Run: headless pygame with SDL's dummy video driver; simulated clock (each Clock.tick advances the game by its frame time, no real sleeping); random seed 0; keys injected as events and as key.get_pressed() state; mouse plan: one left click at the window centre at the start of phase 2, then a move to the lower-right quarter at the start of phase 3; restart key R tapped at the start of phases 3 and 4.
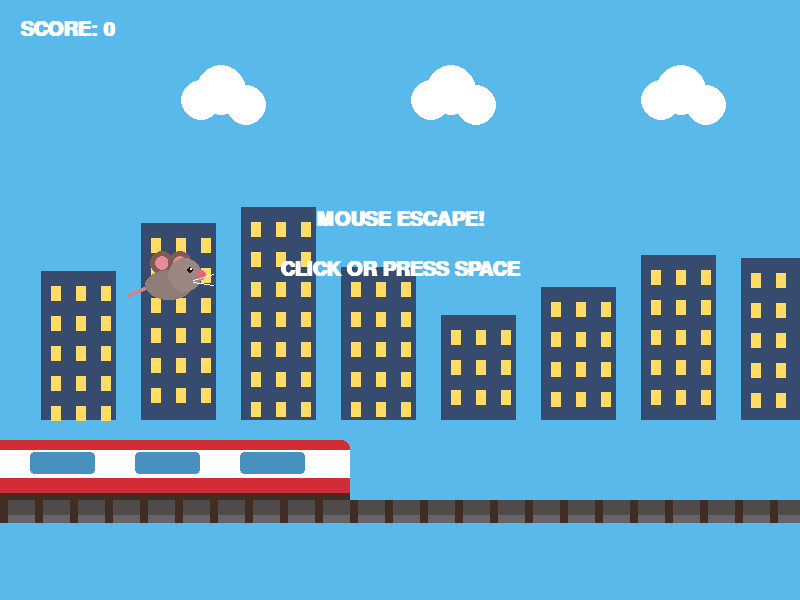
Frame 1 of 4 · flips 1–60 · no input
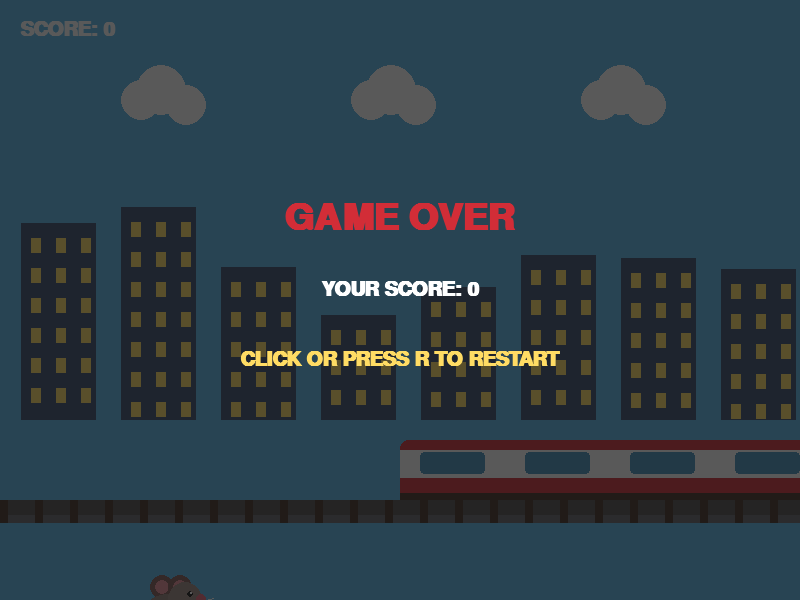
Frame 2 of 4 · flips 61–180 · clicked the window centre · tapped SPACE, RETURN · held RIGHT (→), D
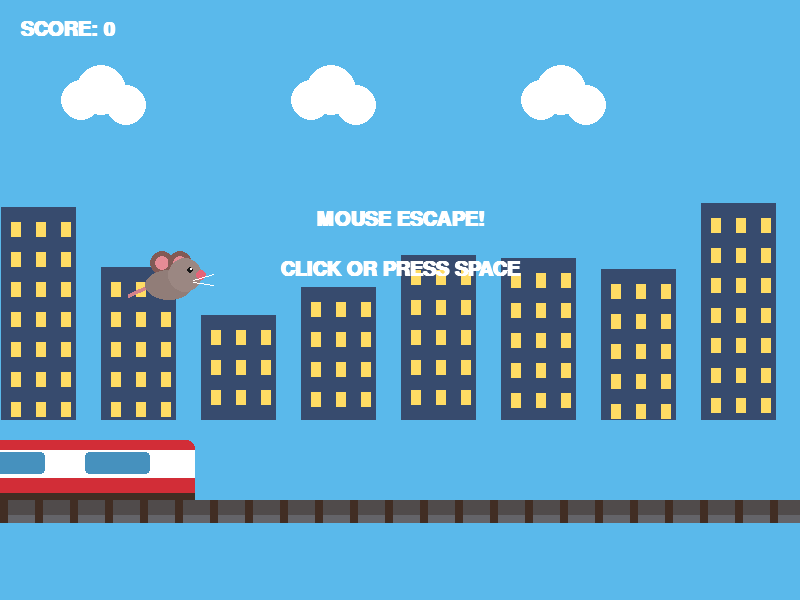
Frame 3 of 4 · flips 181–300 · moved the mouse to the lower-right quarter · tapped R · held DOWN (↓), S
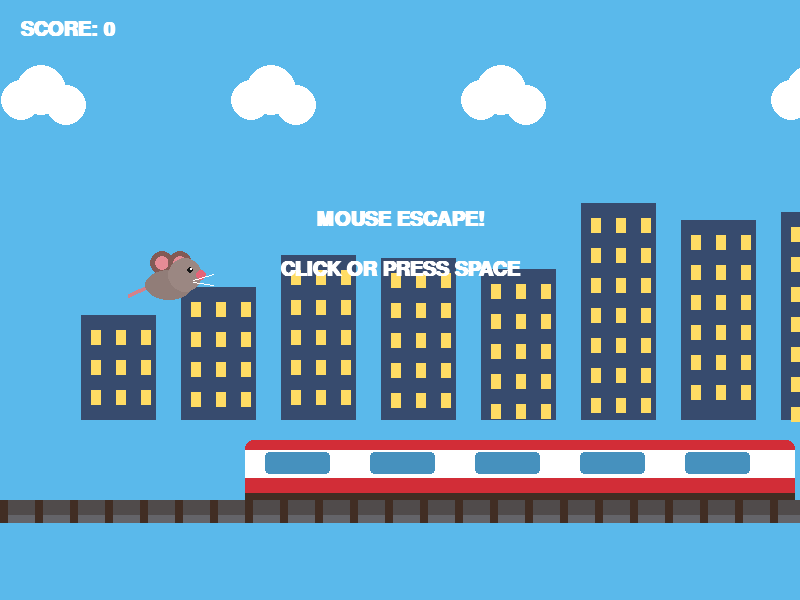
Frame 4 of 4 · flips 301–420 · tapped R · held LEFT (←), A, UP (↑), W

The pygame program that drew these frames:

import pygame
import random
import sys

pygame.init()

# Screen
WIDTH, HEIGHT = 800, 600
screen = pygame.display.set_mode((WIDTH, HEIGHT))
pygame.display.set_caption("Mouse Escape!")

clock = pygame.time.Clock()
font = pygame.font.SysFont("Arial", 30, bold=True)
big_font = pygame.font.SysFont("Arial", 55, bold=True)

# Colors
SKY = (90, 185, 235)
BUILDING = (55, 75, 110)
WINDOW = (255, 220, 100)
BROWN = (145, 85, 45)
DARK = (65, 45, 35)
WHITE = (255, 255, 255)
BLACK = (20, 20, 20)
RED = (210, 45, 55)
GREY = (120, 120, 130)

# Game variables
mouse_x = 170
mouse_y = 280
mouse_velocity = 0
gravity = 0.42
jump_power = -8

score = 0
game_over = False
started = False

obstacles = []
obstacle_speed = 4
spawn_timer = 0

train_x = -500
building_scroll = 0


# Draw mouse
def draw_mouse(x, y):

    x, y = int(x), int(y)

    # Tail
    pygame.draw.line(
        screen, (210, 130, 140),
        (x - 20, y + 5),
        (x - 42, y + 15), 4
    )

    # Ears
    pygame.draw.circle(screen, (130, 90, 85), (x - 8, y - 17), 12)
    pygame.draw.circle(screen, (230, 140, 150), (x - 8, y - 17), 7)

    pygame.draw.circle(screen, (130, 90, 85), (x + 10, y - 17), 12)
    pygame.draw.circle(screen, (230, 140, 150), (x + 10, y - 17), 7)

    # Body
    pygame.draw.ellipse(
        screen, (145, 125, 120),
        (x - 25, y - 10, 48, 30)
    )

    # Head
    pygame.draw.circle(screen, (155, 135, 130), (x + 15, y - 5), 17)

    # Nose
    pygame.draw.circle(screen, (230, 100, 120), (x + 31, y - 5), 5)

    # Eye
    pygame.draw.circle(screen, BLACK, (x + 20, y - 10), 3)
    pygame.draw.circle(screen, WHITE, (x + 21, y - 11), 1)

    # Whiskers
    pygame.draw.line(screen, WHITE, (x + 23, y), (x + 43, y - 6), 1)
    pygame.draw.line(screen, WHITE, (x + 23, y + 2), (x + 43, y + 5), 1)


# Draw mousetrap
def draw_trap(x, y, width, height):

    # Wooden board
    pygame.draw.rect(
        screen, BROWN,
        (x, y, width, height)
    )

    pygame.draw.rect(
        screen, DARK,
        (x, y, width, height), 5
    )

    # Wood details
    for i in range(int(x) + 12, int(x + width), 20):
        pygame.draw.line(
            screen, (185, 120, 65),
            (i, y + 5), (i, y + height - 5), 2
        )

    # Spring
    spring_y = y + height // 2

    pygame.draw.line(
        screen, GREY,
        (x + 15, spring_y),
        (x + width - 15, spring_y), 5
    )

    for i in range(0, 5):
        pygame.draw.circle(
            screen, WHITE,
            (int(x + 20 + i * 12), spring_y), 3
        )

    # Cheese
    cheese_x = int(x + width // 2)
    cheese_y = int(y + height // 2 + 15)

    pygame.draw.circle(
        screen, (255, 190, 30),
        (cheese_x, cheese_y), 15
    )

    pygame.draw.circle(
        screen, (255, 225, 80),
        (cheese_x - 4, cheese_y - 4), 4
    )


# Background buildings
buildings = []

for i in range(12):
    buildings.append({
        "x": i * 100,
        "height": random.randint(100, 220)
    })


def draw_background():

    global building_scroll, train_x

    screen.fill(SKY)

    # Clouds
    for i in range(4):
        cx = (i * 230 - building_scroll // 2) % 1000

        pygame.draw.circle(screen, WHITE, (cx, 100), 20)
        pygame.draw.circle(screen, WHITE, (cx + 20, 90), 25)
        pygame.draw.circle(screen, WHITE, (cx + 45, 105), 20)

    # Buildings
    for b in buildings:

        bx = (b["x"] - building_scroll) % 1200
        by = 420 - b["height"]

        pygame.draw.rect(
            screen, BUILDING,
            (bx, by, 75, b["height"])
        )

        # Windows
        for wx in range(10, 65, 25):
            for wy in range(15, b["height"] - 10, 30):

                pygame.draw.rect(
                    screen, WINDOW,
                    (bx + wx, by + wy, 10, 15)
                )

    building_scroll += 1

    # Railway track
    pygame.draw.rect(screen, (80, 75, 75), (0, 500, WIDTH, 15))
    pygame.draw.rect(screen, (100, 100, 105), (0, 515, WIDTH, 8))

    for i in range(0, WIDTH, 35):
        pygame.draw.rect(
            screen, DARK,
            (i, 500, 8, 23)
        )

    # Moving train
    train_x += 5

    if train_x > WIDTH:
        train_x = -550

    pygame.draw.rect(
        screen, RED,
        (train_x, 440, 550, 60),
        border_radius=8
    )

    pygame.draw.rect(
        screen, WHITE,
        (train_x, 450, 550, 28)
    )

    # Train windows
    for i in range(5):
        pygame.draw.rect(
            screen, (70, 145, 190),
            (train_x + 20 + i * 105, 452, 65, 22),
            border_radius=4
        )

    pygame.draw.rect(
        screen, DARK,
        (train_x, 493, 550, 7)
    )


# Create obstacles
def create_obstacle():

    gap = 180
    gap_y = random.randint(180, 370)

    obstacles.append({
        "x": WIDTH,
        "gap_y": gap_y,
        "gap": gap,
        "passed": False
    })


def reset_game():

    global mouse_y, mouse_velocity
    global score, game_over, started
    global obstacles, obstacle_speed, spawn_timer

    mouse_y = 280
    mouse_velocity = 0

    score = 0
    game_over = False
    started = False

    obstacles = []
    obstacle_speed = 4
    spawn_timer = 0


# Main loop
running = True

while running:

    clock.tick(60)

    for event in pygame.event.get():

        if event.type == pygame.QUIT:
            running = False

        # Mouse click or touch
        if event.type == pygame.MOUSEBUTTONDOWN:

            if game_over:
                reset_game()

            else:
                started = True
                mouse_velocity = jump_power

        # Keyboard controls
        if event.type == pygame.KEYDOWN:

            if event.key == pygame.K_ESCAPE:
                running = False

            if event.key == pygame.K_SPACE:

                if game_over:
                    reset_game()

                else:
                    started = True
                    mouse_velocity = jump_power

            if event.key == pygame.K_r and game_over:
                reset_game()

    # Background
    draw_background()

    if started and not game_over:

        # Mouse physics
        mouse_velocity += gravity
        mouse_y += mouse_velocity

        # Spawn traps
        spawn_timer += 1

        if spawn_timer > 100:
            create_obstacle()
            spawn_timer = 0

        # Increase difficulty
        obstacle_speed = min(8, 4 + score // 10)

        # Move traps
        for ob in obstacles:

            ob["x"] -= obstacle_speed

            x = int(ob["x"])
            gap_y = ob["gap_y"]
            gap = ob["gap"]

            # Top trap
            draw_trap(x, 0, 75, gap_y - gap // 2)

            # Bottom trap
            bottom_y = gap_y + gap // 2
            draw_trap(
                x, bottom_y,
                75, HEIGHT - bottom_y
            )

            # Collision rectangles
            mouse_rect = pygame.Rect(
                mouse_x - 22, mouse_y - 20, 55, 35
            )

            top_rect = pygame.Rect(
                x, 0, 75, gap_y - gap // 2
            )

            bottom_rect = pygame.Rect(
                x, bottom_y, 75, HEIGHT - bottom_y
            )

            if mouse_rect.colliderect(top_rect) or \
               mouse_rect.colliderect(bottom_rect):
                game_over = True

            # Score
            if not ob["passed"] and x + 75 < mouse_x:
                score += 1
                ob["passed"] = True

        # Remove old obstacles
        obstacles = [
            ob for ob in obstacles
            if ob["x"] > -100
        ]

        # Screen boundaries
        if mouse_y < 0 or mouse_y > HEIGHT:
            game_over = True

    else:

        # Draw existing obstacles while waiting
        for ob in obstacles:

            x = int(ob["x"])
            gap_y = ob["gap_y"]
            gap = ob["gap"]

            draw_trap(x, 0, 75, gap_y - gap // 2)

            bottom_y = gap_y + gap // 2

            draw_trap(
                x, bottom_y, 75,
                HEIGHT - bottom_y
            )

    # Mouse
    draw_mouse(mouse_x, mouse_y)

    # Score
    score_text = font.render(
        f"SCORE: {score}", True, WHITE
    )
    screen.blit(score_text, (20, 20))

    # Start screen
    if not started and not game_over:

        message = font.render(
            "MOUSE ESCAPE!", True, WHITE
        )

        instruction = font.render(
            "CLICK OR PRESS SPACE", True, WHITE
        )

        screen.blit(
            message,
            (WIDTH // 2 - message.get_width() // 2, 210)
        )

        screen.blit(
            instruction,
            (WIDTH // 2 - instruction.get_width() // 2, 260)
        )

    # Game over
    if game_over:

        overlay = pygame.Surface((WIDTH, HEIGHT))
        overlay.set_alpha(180)
        overlay.fill(BLACK)
        screen.blit(overlay, (0, 0))

        title = big_font.render(
            "GAME OVER", True, RED
        )

        final_score = font.render(
            f"YOUR SCORE: {score}", True, WHITE
        )

        restart = font.render(
            "CLICK OR PRESS R TO RESTART", True, WINDOW
        )

        screen.blit(
            title,
            (WIDTH // 2 - title.get_width() // 2, 200)
        )

        screen.blit(
            final_score,
            (WIDTH // 2 - final_score.get_width() // 2, 280)
        )

        screen.blit(
            restart,
            (WIDTH // 2 - restart.get_width() // 2, 350)
        )

    pygame.display.flip()

pygame.quit()
sys.exit()
